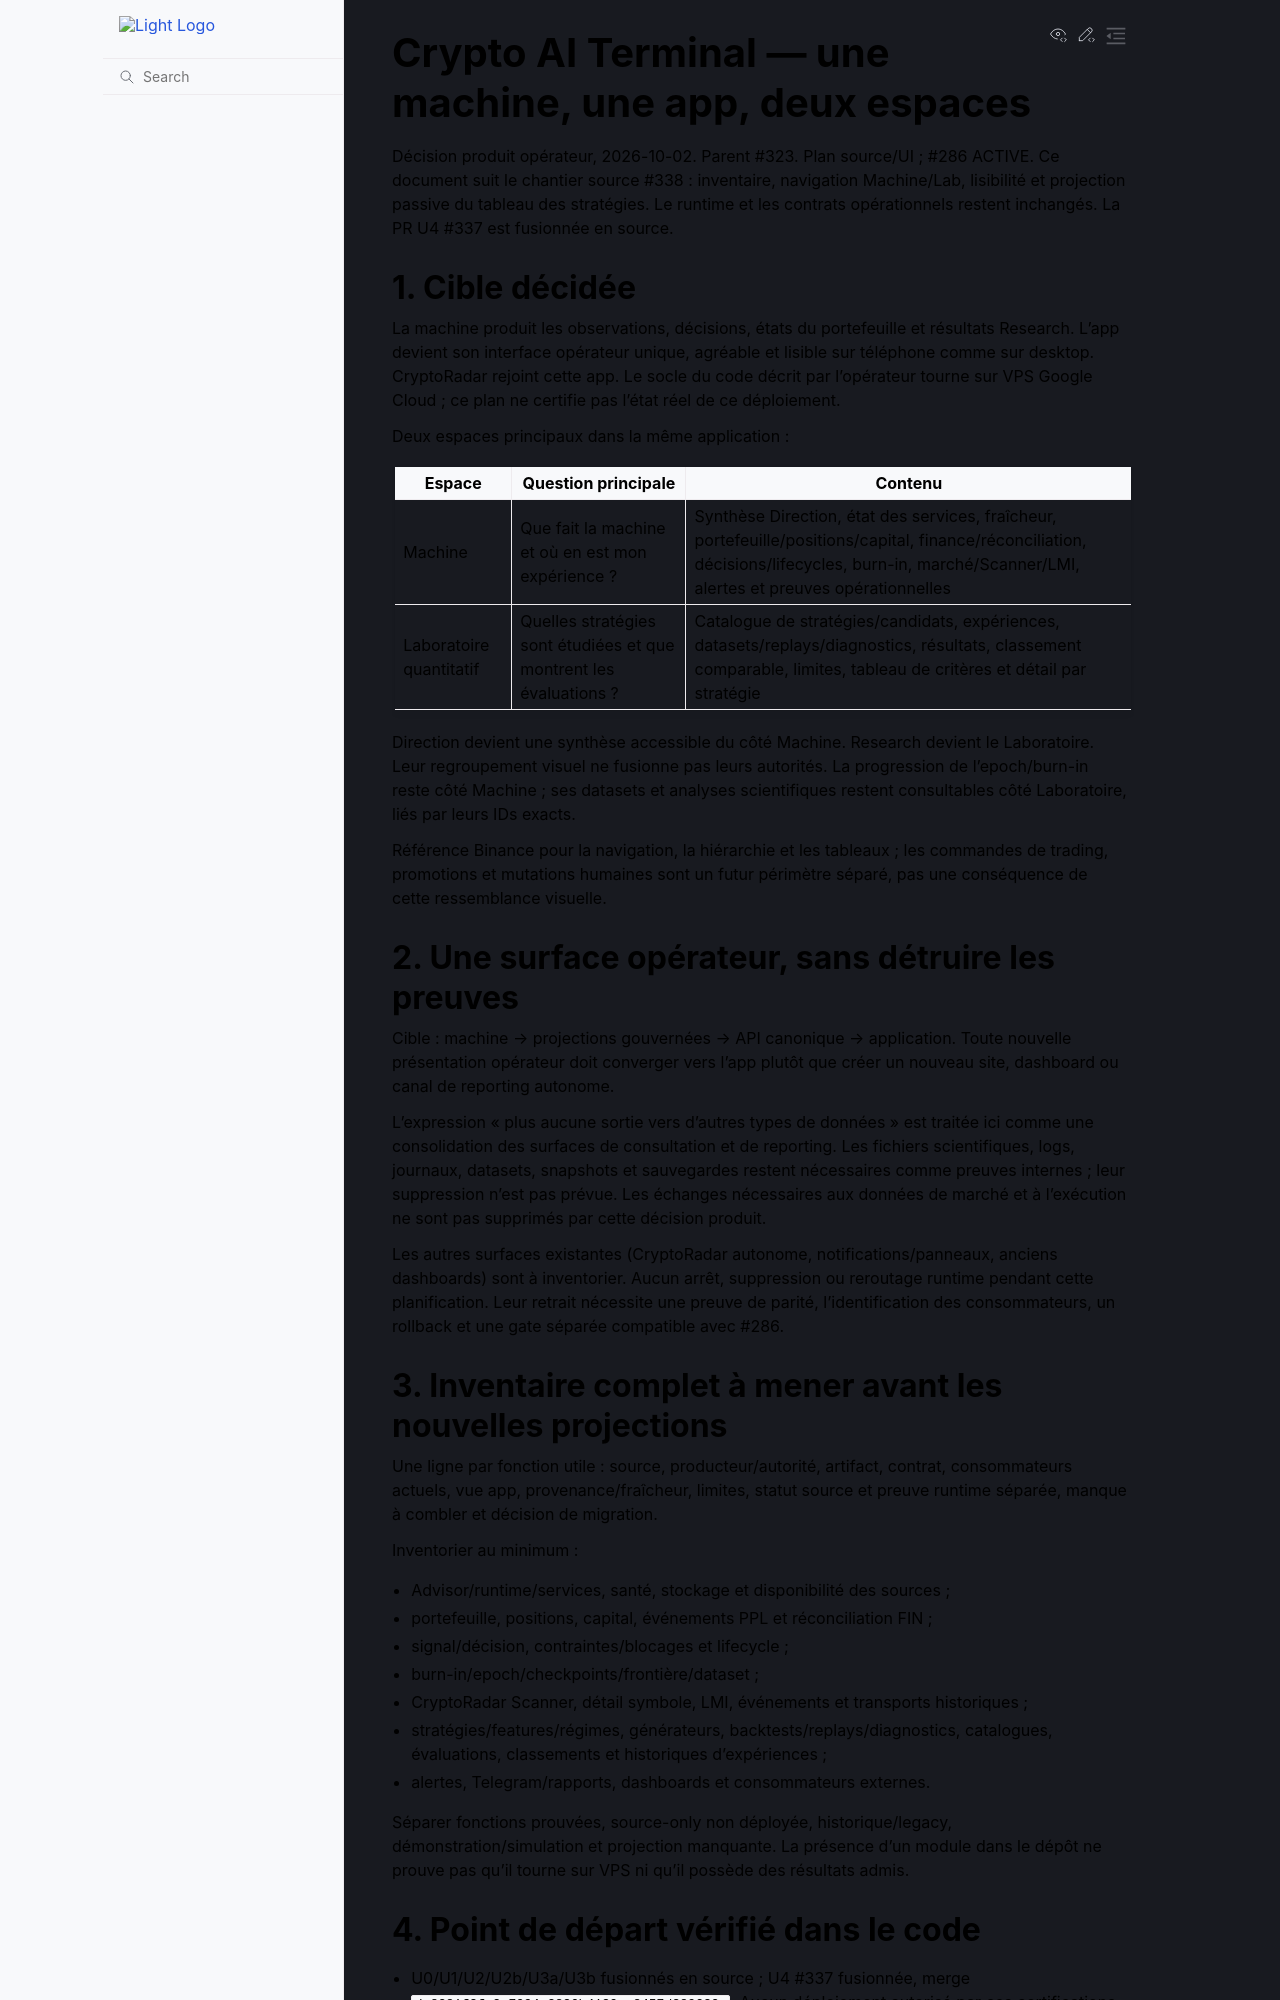

repository: 3a7i3/crypto-ia-terminal · page: plans/APP_UNIFY_MACHINE_LAB_PRODUCT_PLAN.html · generator: sphinx

# Crypto AI Terminal — une machine, une app, deux espaces

Décision produit opérateur, 2026-10-02. Parent #323. Plan source/UI ; #286 ACTIVE.
Ce document suit le chantier source #338 : inventaire, navigation Machine/Lab,
lisibilité et projection passive du tableau des stratégies. Le runtime et les
contrats opérationnels restent inchangés. La PR U4 #337 est fusionnée en source.

## 1. Cible décidée

La machine produit les observations, décisions, états du portefeuille et
résultats Research. L'app devient son interface opérateur unique, agréable et
lisible sur téléphone comme sur desktop. CryptoRadar rejoint cette app.
Le socle du code décrit par l'opérateur tourne sur VPS Google Cloud ; ce plan
ne certifie pas l'état réel de ce déploiement.

Deux espaces principaux dans la même application :

| Espace | Question principale | Contenu |
|---|---|---|
| Machine | Que fait la machine et où en est mon expérience ? | Synthèse Direction, état des services, fraîcheur, portefeuille/positions/capital, finance/réconciliation, décisions/lifecycles, burn-in, marché/Scanner/LMI, alertes et preuves opérationnelles |
| Laboratoire quantitatif | Quelles stratégies sont étudiées et que montrent les évaluations ? | Catalogue de stratégies/candidats, expériences, datasets/replays/diagnostics, résultats, classement comparable, limites, tableau de critères et détail par stratégie |

Direction devient une synthèse accessible du côté Machine. Research devient
le Laboratoire. Leur regroupement visuel ne fusionne pas leurs autorités.
La progression de l'epoch/burn-in reste côté Machine ; ses datasets et analyses
scientifiques restent consultables côté Laboratoire, liés par leurs IDs exacts.

Référence Binance pour la navigation, la hiérarchie et les tableaux ; les
commandes de trading, promotions et mutations humaines sont un futur périmètre
séparé, pas une conséquence de cette ressemblance visuelle.

## 2. Une surface opérateur, sans détruire les preuves

Cible : machine → projections gouvernées → API canonique → application.
Toute nouvelle présentation opérateur doit converger vers l'app plutôt que
créer un nouveau site, dashboard ou canal de reporting autonome.

L'expression « plus aucune sortie vers d'autres types de données » est traitée
ici comme une consolidation des surfaces de consultation et de reporting.
Les fichiers scientifiques, logs, journaux, datasets, snapshots et sauvegardes
restent nécessaires comme preuves internes ; leur suppression n'est pas prévue.
Les échanges nécessaires aux données de marché et à l'exécution ne sont pas
supprimés par cette décision produit.

Les autres surfaces existantes (CryptoRadar autonome, notifications/panneaux,
anciens dashboards) sont à inventorier. Aucun arrêt, suppression ou reroutage
runtime pendant cette planification. Leur retrait nécessite une preuve de
parité, l'identification des consommateurs, un rollback et une gate séparée
compatible avec #286.

## 3. Inventaire complet à mener avant les nouvelles projections

Une ligne par fonction utile : source, producteur/autorité, artifact, contrat,
consommateurs actuels, vue app, provenance/fraîcheur, limites, statut source et
preuve runtime séparée, manque à combler et décision de migration.

Inventorier au minimum :

- Advisor/runtime/services, santé, stockage et disponibilité des sources ;
- portefeuille, positions, capital, événements PPL et réconciliation FIN ;
- signal/décision, contraintes/blocages et lifecycle ;
- burn-in/epoch/checkpoints/frontière/dataset ;
- CryptoRadar Scanner, détail symbole, LMI, événements et transports historiques ;
- stratégies/features/régimes, générateurs, backtests/replays/diagnostics,
  catalogues, évaluations, classements et historiques d'expériences ;
- alertes, Telegram/rapports, dashboards et consommateurs externes.

Séparer fonctions prouvées, source-only non déployée, historique/legacy,
démonstration/simulation et projection manquante. La présence d'un module dans
le dépôt ne prouve pas qu'il tourne sur VPS ni qu'il possède des résultats admis.
